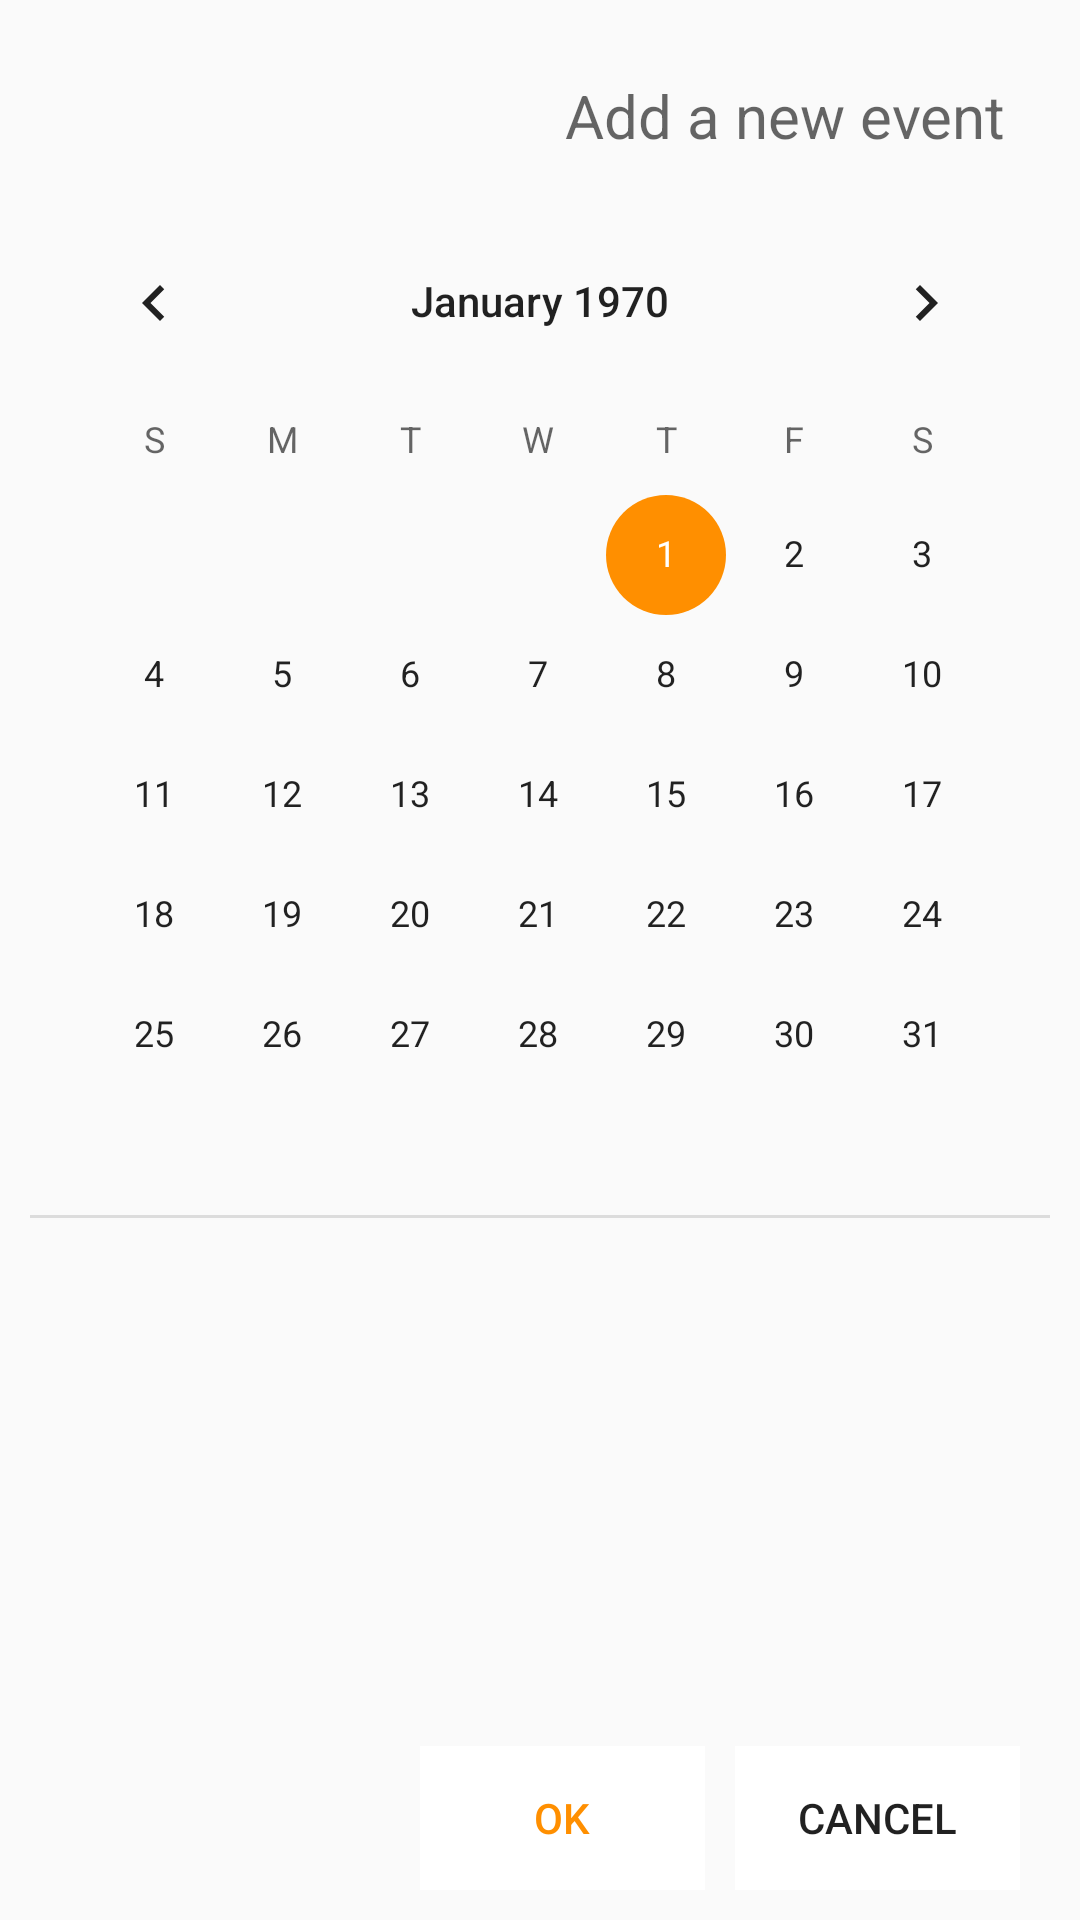

Reconstruct the res/layout file that produces this screen, plus the resources it refers to.
<!-- AndroidManifest.xml: application theme AppTheme -->
<!-- res/layout/lineup_event_edit_layout.xml -->
<?xml version="1.0" encoding="utf-8"?>
<LinearLayout xmlns:android="http://schemas.android.com/apk/res/android"
    android:layout_width="wrap_content"
    android:layout_height="480dp"
    android:gravity="bottom|center_vertical|center_horizontal"
    android:orientation="vertical"
    android:padding="10dp">

    <EditText
        android:id="@+id/event_title_edit_picker"
        android:layout_width="match_parent"
        android:layout_height="wrap_content"
        android:background="@android:color/transparent"
        android:drawableStart="@drawable/events_icon"
        android:hint="@string/add_event_hint"
        android:inputType="text|textShortMessage"
        android:padding="15dp"
        android:textAlignment="textEnd"
        android:textSize="20sp" />

    <CalendarView
        android:id="@+id/event_date_edit_picker"
        android:layout_width="wrap_content"
        android:layout_height="wrap_content" />

    <View
        android:id="@+id/divider5"
        android:layout_width="match_parent"
        android:layout_height="1dp"
        android:background="?android:attr/listDivider" />

    <LinearLayout
        android:layout_width="match_parent"
        android:layout_height="match_parent"
        android:gravity="bottom|left|end"
        android:orientation="horizontal"
        android:paddingEnd="10dp"
        android:paddingStart="130dp">

        <Button
            android:id="@+id/dialog_ok_btn"
            style="@style/Widget.AppCompat.Button.Borderless"
            android:layout_width="10dp"
            android:layout_height="wrap_content"
            android:layout_weight="1"
            android:background="@drawable/simple_ripple"
            android:text="@string/ok_string"
            android:textColor="@color/colorAccent" />

        <Button
            android:id="@+id/dialog_cancel_btn"
            style="@style/Widget.AppCompat.Button.Borderless"
            android:layout_width="10dp"
            android:layout_height="wrap_content"
            android:layout_marginStart="10dp"
            android:layout_weight="1"
            android:background="@drawable/simple_ripple"
            android:text="@string/cancel_string" />
    </LinearLayout>

</LinearLayout>
<!-- resources referenced by this layout -->
<resources>
  <color name="colorAccent">#ff8f00</color>
  <!-- drawable simple_ripple (drawable) -->
  <?xml version="1.0" encoding="utf-8"?>
  <selector xmlns:android="http://schemas.android.com/apk/res/android">
      <item android:id="@+id/lineupmenu_item_background">
          <shape android:shape="rectangle">
              <solid android:color="@color/colorAccent" />
          </shape>
      </item>
  </selector>
  <string name="add_event_hint">Add a new event</string>
  <string name="cancel_string">Cancel</string>
  <string name="ok_string">Ok</string>
  <style name="AppTheme" parent="Theme.AppCompat.Light.DarkActionBar">
          
          <item name="colorPrimary">@color/colorPrimary</item>
          <item name="colorPrimaryDark">@color/colorPrimaryDark</item>
          <item name="colorAccent">@color/colorAccent</item>
      </style>
  <color name="colorPrimary">#212121</color>
  <color name="colorPrimaryDark">#000000</color>
</resources>
